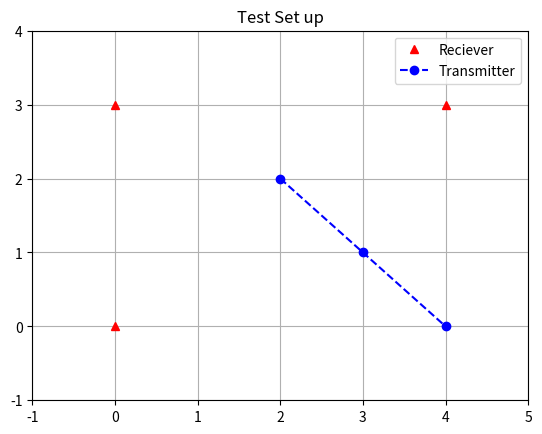

Python code for this plot:
import matplotlib.pyplot as plt

plt.title('Test Set up')

#X coordinates, Y coordinates
plt.plot([0,0,4], [0,3,3], 'r^', label = 'Reciever')

#X coordinates, Y coordinates
plt.plot([2,3,4], [2,1,0], 'bo-', label='Transmitter', linestyle='dashed')

#X min, X max, Y min, Y max
plt.axis([-1,5,-1,4])

#grid 
plt.grid()

#legend 
plt.legend() 

plt.show()